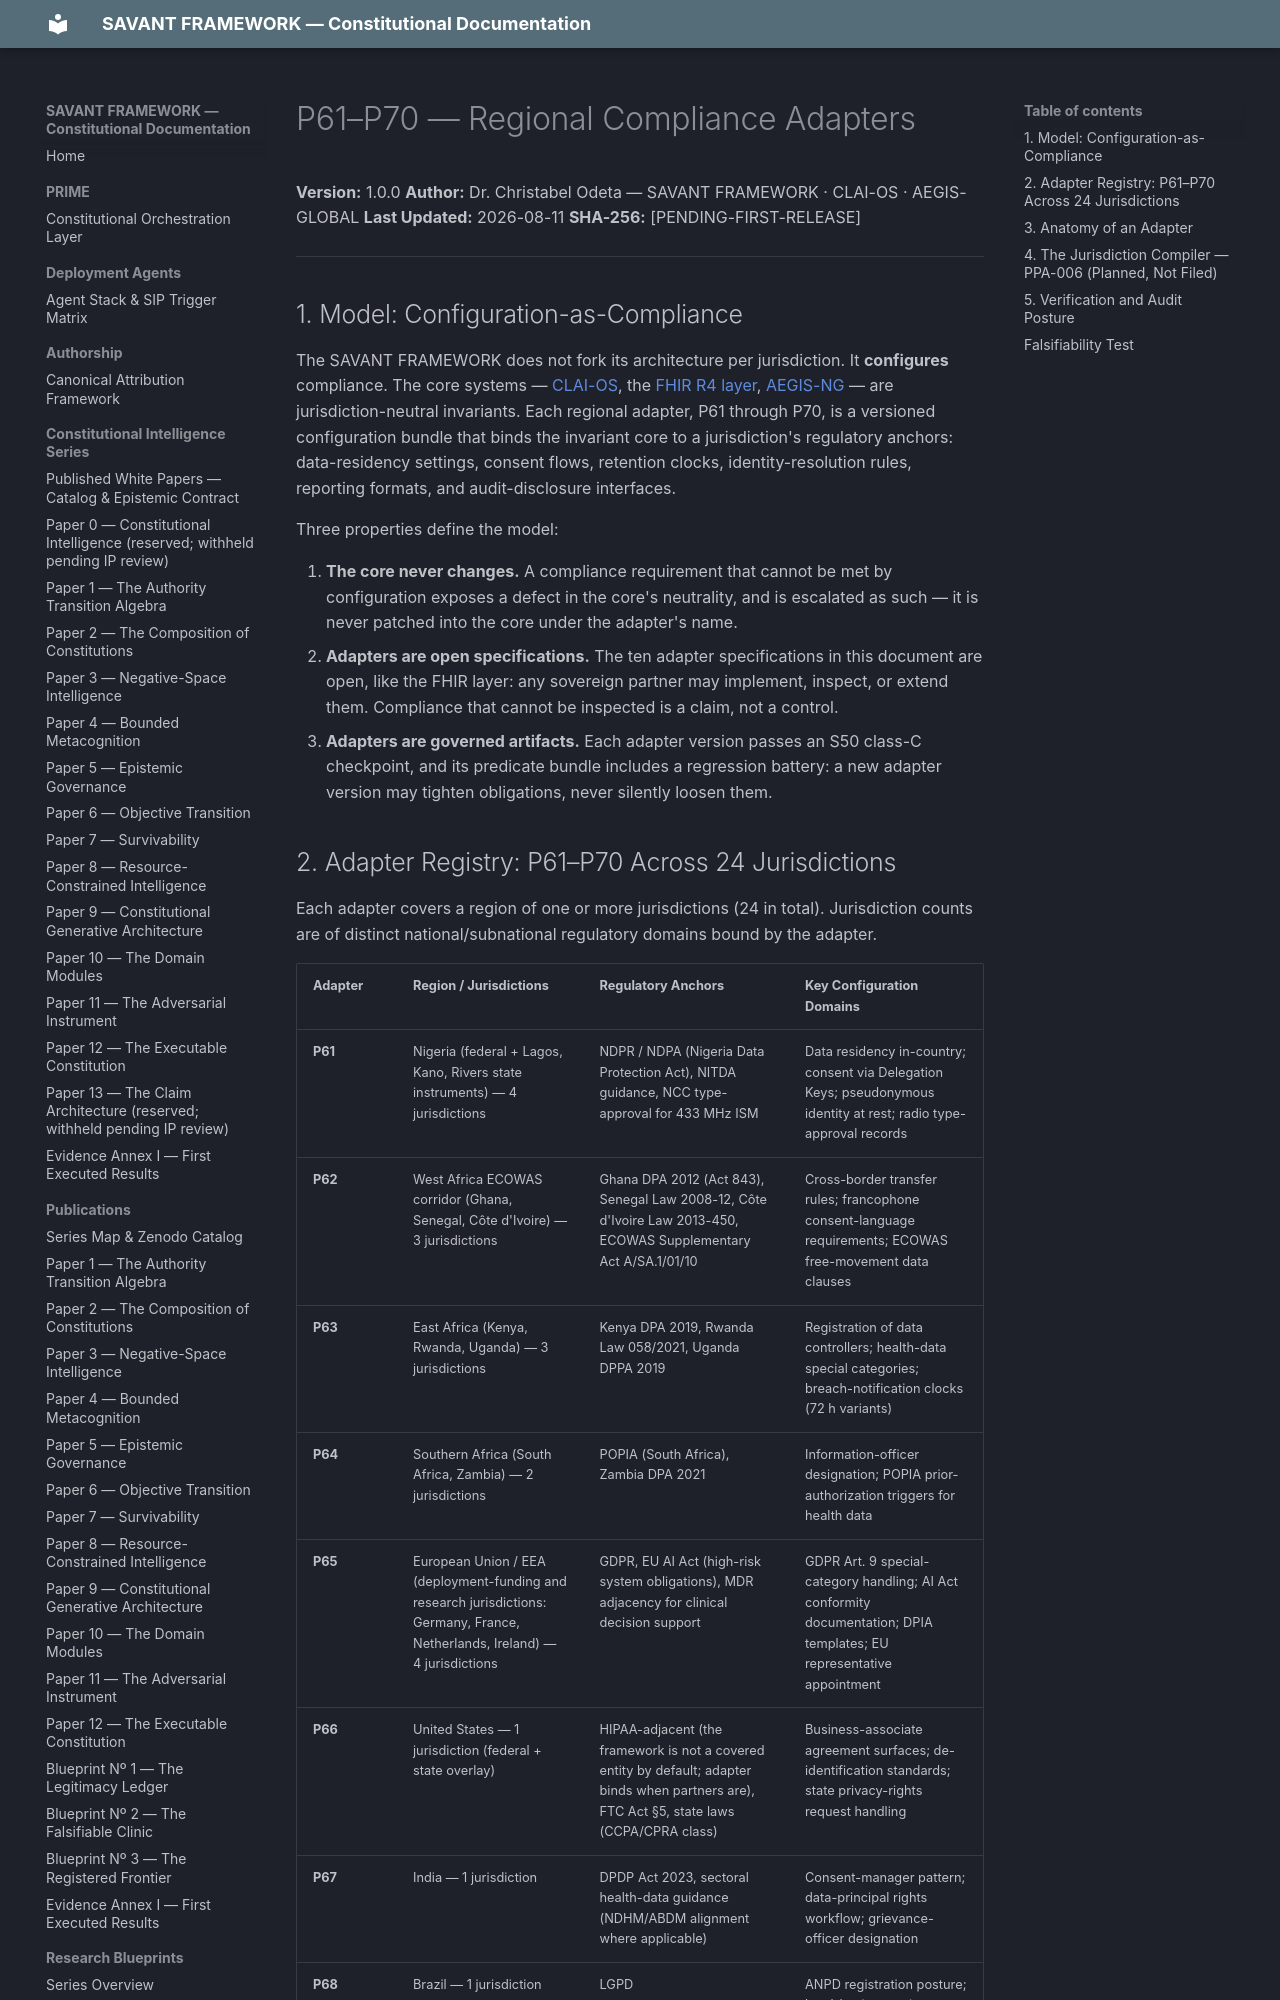

repository: SAVANT-FRAMEWORK/savant-docs · page: compliance/P61-P70/index.html · generator: mkdocs

---
title: P61–P70 — Regional Compliance Adapters
description: Ten open compliance adapter specifications spanning 24 jurisdictions, under the configuration-as-compliance model.
---

# P61–P70 — Regional Compliance Adapters

**Version:** 1.0.0
**Author:** Dr. Christabel Odeta — SAVANT FRAMEWORK · CLAI-OS · AEGIS-GLOBAL
**Last Updated:** 2026-08-11
**SHA-256:** [PENDING-FIRST-RELEASE]

---

## 1. Model: Configuration-as-Compliance

The SAVANT FRAMEWORK does not fork its architecture per jurisdiction. It **configures** compliance. The core systems — [CLAI-OS](../clai-os/deterministic-engine.md), the [FHIR R4 layer](../clai-os/fhir-r4-native.md), [AEGIS-NG](../aegis-ng/node-types.md) — are jurisdiction-neutral invariants. Each regional adapter, P61 through P70, is a versioned configuration bundle that binds the invariant core to a jurisdiction's regulatory anchors: data-residency settings, consent flows, retention clocks, identity-resolution rules, reporting formats, and audit-disclosure interfaces.

Three properties define the model:

1. **The core never changes.** A compliance requirement that cannot be met by configuration exposes a defect in the core's neutrality, and is escalated as such — it is never patched into the core under the adapter's name.
2. **Adapters are open specifications.** The ten adapter specifications in this document are open, like the FHIR layer: any sovereign partner may implement, inspect, or extend them. Compliance that cannot be inspected is a claim, not a control.
3. **Adapters are governed artifacts.** Each adapter version passes an S50 class-C checkpoint, and its predicate bundle includes a regression battery: a new adapter version may tighten obligations, never silently loosen them.
